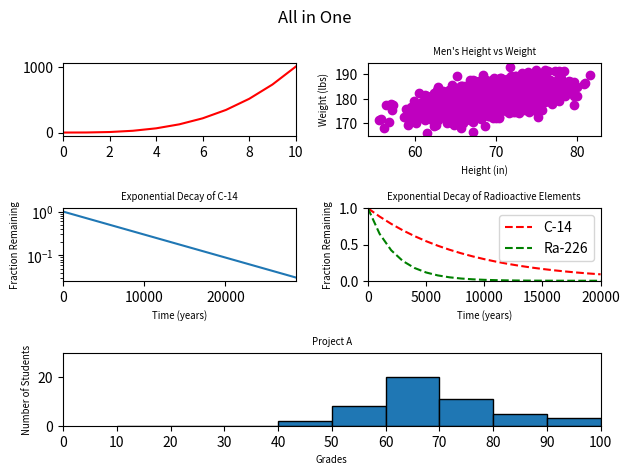

This chart was generated by the following Python code:
#!/usr/bin/env python3
import numpy as np
import matplotlib.pyplot as plt

y0 = np.arange(0, 11) ** 3

mean = [69, 0]
cov = [[15, 8], [8, 15]]
np.random.seed(5)
x1, y1 = np.random.multivariate_normal(mean, cov, 2000).T
y1 += 180

x2 = np.arange(0, 28651, 5730)
r2 = np.log(0.5)
t2 = 5730
y2 = np.exp((r2 / t2) * x2)

x3 = np.arange(0, 21000, 1000)
r3 = np.log(0.5)
t31 = 5730
t32 = 1600
y31 = np.exp((r3 / t31) * x3)
y32 = np.exp((r3 / t32) * x3)

np.random.seed(5)
student_grades = np.random.normal(68, 15, 50)

fig = plt.figure()

# basic line graph
graph1 = fig.add_subplot(3, 2, 1)
graph1.plot(y0, 'r')
graph1.set_xlim((0, 10))

# scatter point
graph2 = fig.add_subplot(3, 2, 2)
graph2.set_title("Men's Height vs Weight", fontsize='x-small')
graph2.set_xlabel('Height (in)', fontsize='x-small')
graph2.set_ylabel('Weight (lbs)', fontsize='x-small')
graph2.scatter(x1, y1, c='m')

# logarithmically scaled
graph3 = fig.add_subplot(3, 2, 3)
graph3.set_title("Exponential Decay of C-14", fontsize='x-small')
graph3.plot(x2, y2)
graph3.set_xlabel('Time (years)', fontsize='x-small')
graph3.set_ylabel('Fraction Remaining', fontsize='x-small')
graph3.set_yscale("log")
graph3.set_xlim((0, 28650))

# compare 2 elements with a legend
g4 = fig.add_subplot(3, 2, 4)
g4.set_title("Exponential Decay of Radioactive Elements", fontsize='x-small')
g4.set_xlabel('Time (years)', fontsize='x-small')
g4.set_ylabel('Fraction Remaining', fontsize='x-small')
g4.plot(x3, y31, 'r--', label='C-14')
g4.plot(x3, y32, 'g--', label='Ra-226')
g4.set_xlim((0, 20000))
g4.set_ylim((0, 1))
g4.legend()

# histogram
g5 = fig.add_subplot(3, 1, 3)
bins = [10, 20, 30, 40, 50, 60, 70, 80, 90, 100]
g5.set_title("Project A", fontsize='x-small')
g5.set_xlabel('Grades', fontsize='x-small')
g5.set_ylabel('Number of Students', fontsize='x-small')
g5.set_ylim(0, 30)
g5.set_xlim(0, 100)
g5.hist(student_grades, bins, edgecolor='black')
g5.set_xticks(np.arange(0, 101, 10))

fig.suptitle("All in One")
plt.tight_layout()
plt.show()
